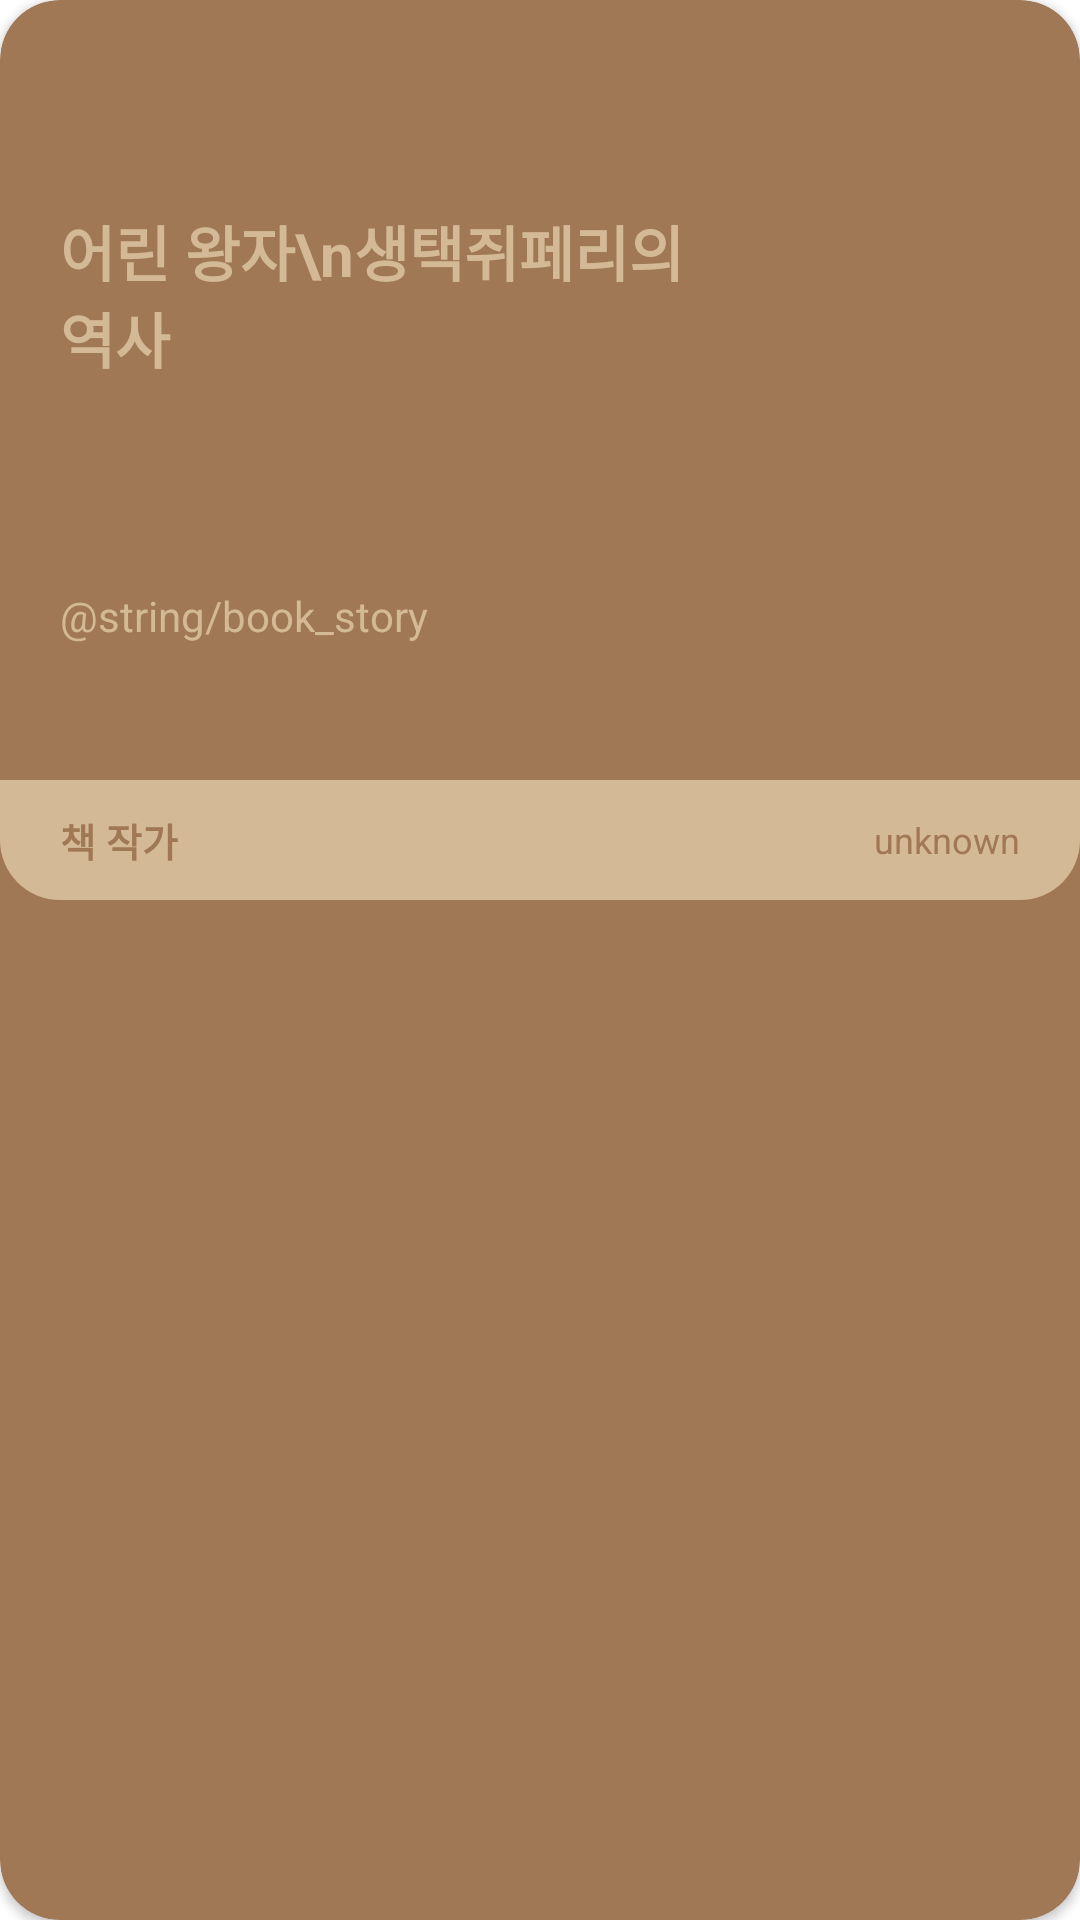

Write the Android layout XML for this screen, with the resource values it uses.
<!-- AndroidManifest.xml: application theme Theme.NaverSearchStudy -->
<!-- res/layout/layout_book_search_item.xml -->
<?xml version="1.0" encoding="utf-8"?>
<layout xmlns:android="http://schemas.android.com/apk/res/android"
    xmlns:app="http://schemas.android.com/apk/res-auto">

    <androidx.cardview.widget.CardView
        android:layout_width="match_parent"
        android:layout_height="wrap_content"
        android:layout_marginHorizontal="15dp"
        android:layout_marginVertical="30dp"
        android:backgroundTint="@color/color_book_bg"
        android:elevation="50dp"
        app:cardCornerRadius="20dp">


        <androidx.constraintlayout.widget.ConstraintLayout
            android:layout_width="match_parent"
            android:layout_height="300dp">

            <TextView
                android:id="@+id/book_name"
                android:layout_width="0dp"
                android:layout_height="wrap_content"
                android:layout_marginLeft="20dp"
                android:layout_marginRight="20dp"
                android:ellipsize="end"
                android:gravity="start"
                android:maxHeight="80dp"
                android:maxLines="2"
                android:minWidth="80dp"
                android:text="어린 왕자\n생택쥐페리의 역사"
                android:textColor="@color/color_book_text"
                android:textSize="20dp"
                android:textStyle="bold"
                app:layout_constraintBottom_toTopOf="@id/book_description"
                app:layout_constraintEnd_toStartOf="@id/book_img"
                app:layout_constraintStart_toStartOf="parent"
                app:layout_constraintTop_toTopOf="parent" />

            <TextView
                android:id="@+id/book_description"
                android:layout_width="match_parent"
                android:layout_height="wrap_content"
                android:layout_marginLeft="20dp"
                android:layout_marginTop="20dp"
                android:layout_marginRight="20dp"
                android:layout_marginBottom="10dp"
                android:ellipsize="end"
                android:maxLines="3"
                android:text="@string/book_story"
                android:textColor="@color/color_book_text"
                app:layout_constraintBottom_toTopOf="@id/label_layout"
                app:layout_constraintEnd_toEndOf="parent"
                app:layout_constraintStart_toStartOf="parent"
                app:layout_constraintTop_toBottomOf="@id/book_img" />

            <ImageView
                android:id="@+id/book_img"
                android:layout_width="80dp"
                android:layout_height="120dp"
                android:layout_marginTop="20dp"
                android:layout_marginEnd="20dp"
                android:layout_marginRight="20dp"
                android:src="@drawable/ic_baseline_menu_book_24"
                app:layout_constraintEnd_toEndOf="parent"
                app:layout_constraintTop_toTopOf="parent" />


            <androidx.constraintlayout.widget.ConstraintLayout
                android:id="@+id/label_layout"
                android:layout_width="match_parent"
                android:layout_height="40dp"
                android:background="@drawable/corner_shape"
                app:layout_constraintBottom_toBottomOf="parent">

                <TextView
                    android:id="@+id/book_author"
                    android:layout_width="0dp"
                    android:layout_height="match_parent"
                    android:layout_marginLeft="20dp"
                    android:gravity="center_vertical|left"
                    android:maxLines="1"
                    android:text="책 작가"
                    android:textColor="@color/color_book_bg"
                    android:textSize="13sp"
                    android:textStyle="bold"
                    app:layout_constraintBottom_toBottomOf="parent"
                    app:layout_constraintEnd_toStartOf="@id/book_price"
                    app:layout_constraintStart_toStartOf="parent"
                    app:layout_constraintTop_toTopOf="parent" />

                <TextView
                    android:id="@+id/book_price"
                    android:layout_width="wrap_content"
                    android:layout_height="match_parent"
                    android:layout_marginRight="20dp"
                    android:gravity="center_vertical|center"
                    android:text="unknown"
                    android:textColor="@color/color_book_bg"
                    android:textSize="12sp"
                    app:layout_constraintBottom_toBottomOf="parent"
                    app:layout_constraintEnd_toEndOf="parent"
                    app:layout_constraintTop_toTopOf="parent" />

            </androidx.constraintlayout.widget.ConstraintLayout>

        </androidx.constraintlayout.widget.ConstraintLayout>

    </androidx.cardview.widget.CardView>


</layout>
<!-- resources referenced by this layout -->
<resources>
  <color name="color_book_bg">#A07855</color>
  <color name="color_book_text">#D4B996</color>
  <!-- drawable corner_shape (drawable) -->
  <?xml version="1.0" encoding="UTF-8"?>
  <shape xmlns:android="http://schemas.android.com/apk/res/android">
      <solid android:color="@color/color_book_text"/>
  
  
      <corners android:bottomRightRadius="20dp" android:bottomLeftRadius="20dp"
          android:topLeftRadius="0dp" android:topRightRadius="0dp"/>
  </shape>
  <style name="Theme.NaverSearchStudy" parent="Theme.MaterialComponents.DayNight.NoActionBar">
          
          <item name="colorPrimary">@color/color_book_bg</item>
          <item name="colorPrimaryVariant">@color/color_book_text</item>
          <item name="colorOnPrimary">#FFF</item>
          
          <item name="colorSecondary">@color/teal_200</item>
          <item name="colorSecondaryVariant">@color/teal_700</item>
          <item name="colorOnSecondary">@color/black</item>
          
          <item name="android:statusBarColor" tools:targetApi="l">?attr/colorPrimaryVariant</item>
          
      </style>
  <color name="teal_200">#FF03DAC5</color>
  <color name="teal_700">#FF018786</color>
  <color name="black">#FF000000</color>
</resources>
